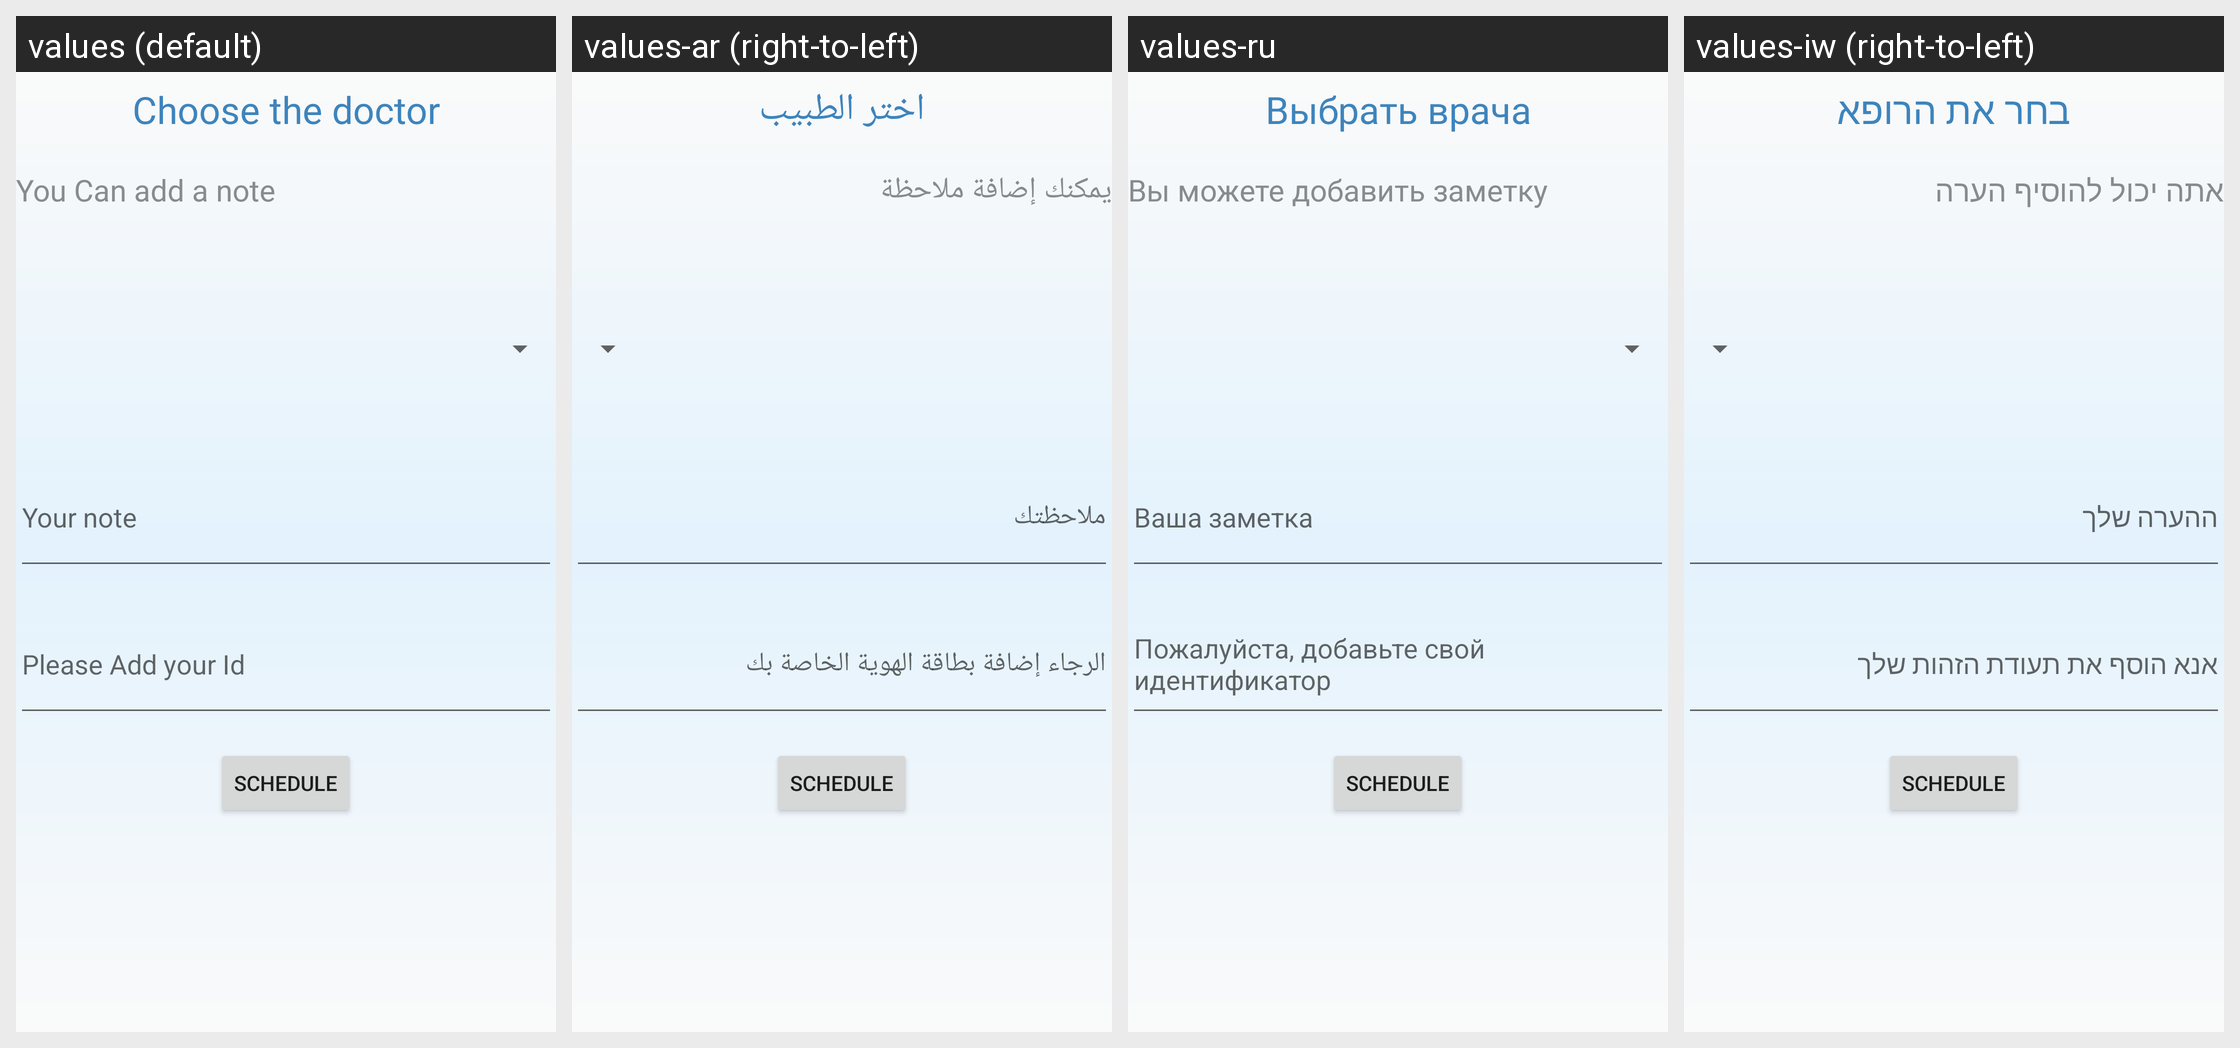

For this localized Android screen grid, give each drawn string resource with its value in every locale shown.
Android screen res/layout/activity_doctors_notes.xml rendered under 4 locales, left to right: values (default), values-ar (right-to-left), values-ru, values-iw (right-to-left). Device: Nexus 5 (rendered at 1080×1920; each locale shown at half size, 540×960, under a caption strip naming it); theme Theme.SlothGoldenCare.
Other locales in the repository, not shown: values-en.
Strings drawn on this screen, with the default value and each locale's value (text and hints the layout hard-codes, and strings that could not be matched under every locale, appear in the picture but are not listed):

pick_doctors_title1
  values: Choose the doctor
  values-ar: اختر الطبيب
  values-ru: Выбрать врача
  values-iw: בחר את הרופא

pick_doctors_title2
  values: You Can add a note
  values-ar: يمكنك إضافة ملاحظة
  values-ru: Вы можете добавить заметку
  values-iw: אתה יכול להוסיף הערה

doc_note
  values: Your note
  values-ar: ملاحظتك
  values-ru: Ваша заметка
  values-iw: ההערה שלך

elder_Id
  values: Please Add your Id
  values-ar: الرجاء إضافة بطاقة الهوية الخاصة بك
  values-ru: Пожалуйста, добавьте свой идентификатор
  values-iw: אנא הוסף את תעודת הזהות שלך
